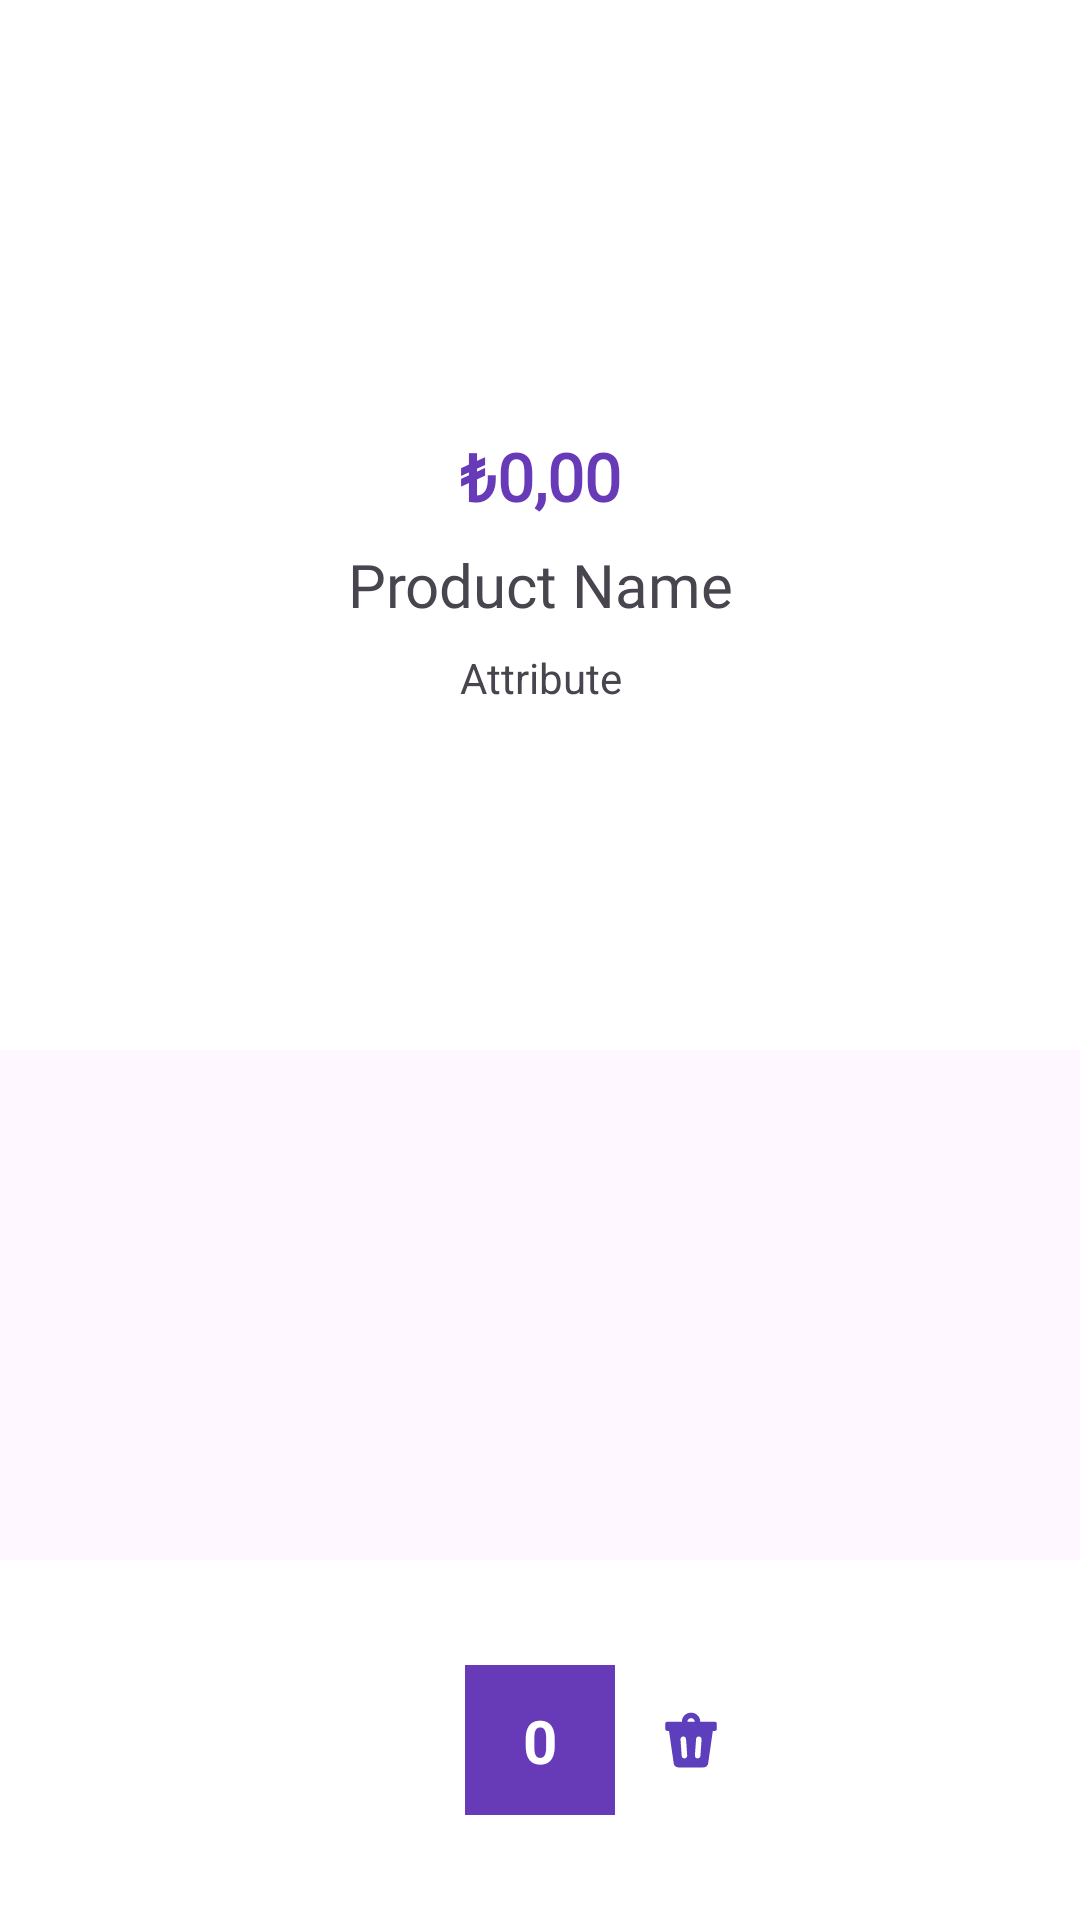

Reconstruct the res/layout file that produces this screen, plus the resources it refers to.
<!-- AndroidManifest.xml: application theme Theme.GetirandroidkotlinbootcampFinalCaseAysenurYavuz -->
<!-- res/layout/fragment_product_page.xml -->
<?xml version="1.0" encoding="utf-8"?>
<FrameLayout xmlns:android="http://schemas.android.com/apk/res/android"
    xmlns:app="http://schemas.android.com/apk/res-auto"
    xmlns:tools="http://schemas.android.com/tools"
    android:layout_width="match_parent"
    android:layout_height="match_parent"
    tools:context=".HomeFragment">

    <androidx.constraintlayout.widget.ConstraintLayout
        android:layout_width="match_parent"
        android:layout_height="match_parent">





        <ImageView
            android:id="@+id/imageView4"
            android:layout_width="match_parent"
            android:layout_height="120dp"
            app:layout_constraintBottom_toBottomOf="parent"
            app:layout_constraintEnd_toEndOf="parent"
            app:layout_constraintStart_toStartOf="parent"
            android:background="@color/white"
            tools:src="@color/white" />

        <Button
            android:id="@+id/addToCart"
            android:layout_width="match_parent"
            android:layout_height="50dp"
            android:layout_marginStart="32dp"
            android:layout_marginEnd="32dp"
            android:background="@drawable/button_background"
            android:visibility="gone"
            android:text="Sepete Ekle"
            android:textSize="18dp"
            app:layout_constraintBottom_toBottomOf="parent"
            app:layout_constraintEnd_toEndOf="@+id/imageView4"
            app:layout_constraintStart_toStartOf="@+id/imageView4"
            app:layout_constraintTop_toTopOf="@+id/imageView4" />


        <View
            android:id="@+id/view6"
            android:layout_width="match_parent"
            android:layout_height="350dp"
            android:background="@color/white"
            app:layout_constraintStart_toStartOf="parent"
            app:layout_constraintTop_toTopOf="parent" />

        <ImageView
            android:id="@+id/productImagee"
            android:layout_width="120dp"
            android:layout_height="120dp"
            android:layout_marginTop="16dp"
            android:src="@drawable/product"
            app:layout_constraintEnd_toEndOf="parent"
            app:layout_constraintStart_toStartOf="parent"
            app:layout_constraintTop_toTopOf="@+id/view6" />


        <TextView
            android:id="@+id/productPrice"
            android:layout_width="wrap_content"
            android:layout_height="wrap_content"
            android:layout_marginTop="8dp"
            android:fontFamily="@font/open_sans_bold"
            android:text="₺0,00"
            android:textColor="#673AB7"
            android:textSize="22dp"

            android:textStyle="bold"
            app:layout_constraintEnd_toEndOf="@+id/productImagee"
            app:layout_constraintStart_toStartOf="@+id/productImagee"
            app:layout_constraintTop_toBottomOf="@+id/productImagee" />

        <TextView
            android:id="@+id/productName"
            android:layout_width="wrap_content"
            android:layout_height="wrap_content"
            android:layout_marginTop="8dp"
            android:fontFamily="@font/open_sans_bold"
            android:text="Product Name"
            android:textSize="20sp"
            app:layout_constraintEnd_toEndOf="@+id/productPrice"
            app:layout_constraintStart_toStartOf="@+id/productPrice"
            app:layout_constraintTop_toBottomOf="@+id/productPrice" />

        <TextView
            android:id="@+id/productAttirbute"
            android:layout_width="wrap_content"
            android:layout_height="wrap_content"
            android:layout_marginTop="8dp"
            android:text="Attribute"
            app:layout_constraintEnd_toEndOf="@+id/productName"
            app:layout_constraintStart_toStartOf="@+id/productName"
            app:layout_constraintTop_toBottomOf="@+id/productName" />

        <ImageView
            android:id="@+id/imageView10"
            android:layout_width="50dp"
            android:layout_height="50dp"
            android:background="@color/white"
            android:src="@drawable/plus"
            android:scaleType="centerInside"
            app:layout_constraintBottom_toBottomOf="@+id/view13"
            app:layout_constraintEnd_toStartOf="@+id/view13"
            app:layout_constraintTop_toTopOf="@+id/view13" />

        <View
            android:id="@+id/view13"
            android:layout_width="50dp"
            android:layout_height="50dp"
            android:background="#673AB7"
            app:layout_constraintBottom_toBottomOf="@+id/imageView11"
            app:layout_constraintEnd_toStartOf="@+id/imageView11"
            app:layout_constraintTop_toTopOf="@+id/imageView11" />

        <ImageView
            android:id="@+id/imageView11"
            android:layout_width="50dp"
            android:layout_height="50dp"
            android:src="@drawable/trash_icon"
            app:layout_constraintBottom_toBottomOf="@+id/view14"
            app:layout_constraintEnd_toEndOf="@+id/view14"
            app:layout_constraintTop_toTopOf="@+id/view14" />

        <TextView
            android:id="@+id/textView10"
            android:layout_width="wrap_content"
            android:layout_height="wrap_content"
            android:text="0"
            android:textColor="#fff"
            android:textSize="20dp"
            android:textStyle="bold"
            app:layout_constraintBottom_toBottomOf="@+id/view13"
            app:layout_constraintEnd_toEndOf="@+id/view13"
            app:layout_constraintStart_toEndOf="@+id/imageView10"
            app:layout_constraintTop_toTopOf="@+id/view13" />

        <View
            android:id="@+id/view14"
            android:layout_width="150dp"
            android:layout_height="50dp"
            app:layout_constraintBottom_toBottomOf="parent"
            app:layout_constraintEnd_toEndOf="@+id/imageView4"
            app:layout_constraintStart_toStartOf="parent"
            app:layout_constraintTop_toTopOf="@+id/imageView4" />
    </androidx.constraintlayout.widget.ConstraintLayout>

</FrameLayout>
<!-- resources referenced by this layout -->
<resources>
  <!-- drawable button_background (drawable) -->
  <?xml version="1.0" encoding="utf-8"?>
  <shape xmlns:android="http://schemas.android.com/apk/res/android">
      <corners android:radius="15dp"></corners>
      <solid android:color="#673AB7"></solid>
  </shape>
  <!-- drawable product (drawable) -->
  <vector xmlns:android="http://schemas.android.com/apk/res/android"
      android:width="201dp"
      android:height="200dp"
      android:viewportWidth="201"
      android:viewportHeight="200">
    <path
        android:pathData="M0.5,0h200v200h-200z"
       />
  
  </vector>
  <!-- drawable trash_icon (drawable) -->
  <vector xmlns:android="http://schemas.android.com/apk/res/android"
      android:width="49dp"
      android:height="48dp"
      android:viewportWidth="49"
      android:viewportHeight="48">
    <path
        android:pathData="M0.5,0h48v48h-48z"
        android:fillColor="#ffffff"/>
    <path
        android:pathData="M32.644,18H27.844C27.844,16.343 26.501,15 24.844,15C23.187,15 21.844,16.343 21.844,18H17.044C16.713,18 16.444,18.269 16.444,18.6V20.4C16.444,20.731 16.713,21 17.044,21H17.644L19.186,31.716C19.289,32.445 19.908,32.99 20.644,33H28.948C29.691,32.998 30.32,32.451 30.424,31.716L31.96,21H32.644C32.975,21 33.244,20.731 33.244,20.4V18.6C33.244,18.269 32.975,18 32.644,18ZM22.78,30.042H22.708C22.232,30.073 21.819,29.714 21.784,29.238L21.4,23.778C21.369,23.302 21.728,22.889 22.204,22.854H22.276C22.752,22.823 23.165,23.182 23.2,23.658L23.584,29.118C23.615,29.594 23.256,30.007 22.78,30.042ZM27.898,29.244C27.863,29.72 27.45,30.079 26.974,30.048H26.902C26.426,30.013 26.067,29.6 26.098,29.124L26.482,23.664C26.517,23.188 26.93,22.829 27.406,22.86H27.478C27.954,22.895 28.313,23.308 28.282,23.784L27.898,29.244ZM24.844,16.8C25.507,16.8 26.044,17.337 26.044,18H23.644C23.644,17.337 24.181,16.8 24.844,16.8Z"
        android:fillColor="#5D3EBC"/>
  </vector>
  <style name="Theme.GetirandroidkotlinbootcampFinalCaseAysenurYavuz" parent="Base.Theme.GetirandroidkotlinbootcampFinalCaseAysenurYavuz" />
  <style name="Base.Theme.GetirandroidkotlinbootcampFinalCaseAysenurYavuz" parent="Theme.Material3.DayNight.NoActionBar">
          
          
      </style>
  <!-- not gathered from this repository: default colours our renderer supplied (Android Studio template values) -->
  <color name="white">#FFFFFFFF</color>
</resources>
